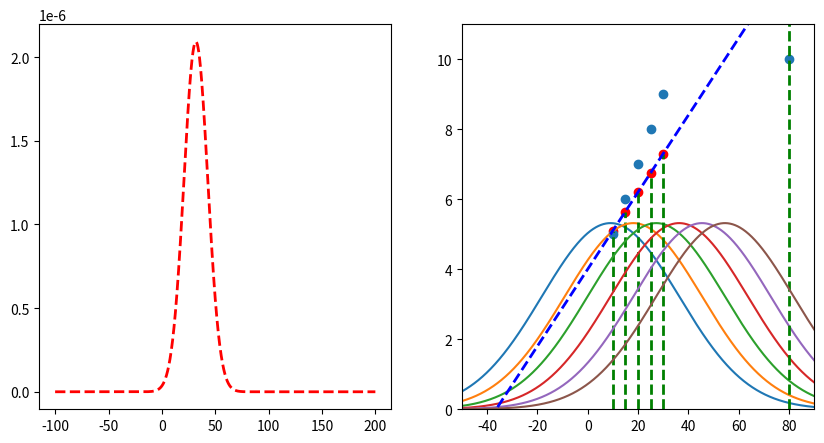

The script that saved this image:
import matplotlib.pyplot as plt
import numpy as np

# create two subplots
fig, (ax1, ax2) = plt.subplots(1, 2, figsize=(10, 5))

datapoints = [(10, 5), (15, 6), (20, 7), (25, 8), (30, 9), (80, 10)]
parameters = [0.11, 4]
y1 = None
x = np.arange(-100, 200, 0.1)

# limit ax2 y axis
ax2.set_ylim([0, 11])
ax2.set_xlim([-50, 90])


# function to transform x to y using parameters
def f(x, parameters):
    return parameters[0] * x + parameters[1]


for i, (x_, y_) in enumerate(datapoints):
    print("Predicted: ", f(x_, parameters), "Actual: ", y_)
    # plot vertical line that goes from (x_, 0) to (x_, y_)
    ax2.plot([x_, x_], [0, f(x_, parameters)], "g--", linewidth=2)
    y = 1 / (3 * np.sqrt(2 * np.pi)) * np.exp(-((y_ - f(x, parameters)) ** 2) / (2 * 3**2))
    if y1 is None:
        y1 = y
    else:
        y1 *= y
    # if i == 2:
    ax2.plot(x, y * 40)
    # plot point in red
    ax2.scatter(x_, f(x_, parameters), color="red")

# plot
# get product of all gaussians

# plot line with parameters
ax2.plot(x, f(x, parameters), "b--", linewidth=2)

ax1.plot(x, y1, "r--", linewidth=2)

# plot scatterplot of datapoints in ax2
ax2.scatter([x[0] for x in datapoints], [x[1] for x in datapoints])

# get x of max y
max_x = x[np.argmax(y1)]
print("Max x: ", max_x)
print("Mean of datapoints: ", np.mean([x[0] for x in datapoints]))


plt.show()
